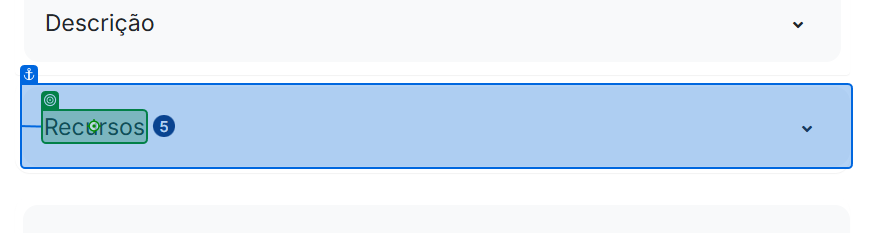
Task: Consulta e download de dados de CNPJ no site do Governo Federal.
Workflow: Main

Step 1 [try]: click on 'Recursos'

Step 2: get-text from 'Data Ultima Atualização' (no picture)

Step 3: click on 'Acessar o recurso' (no picture)

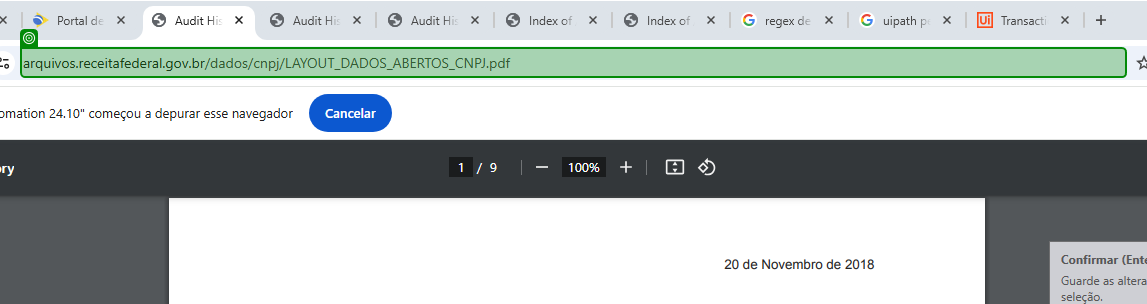
Step 4: get-text from 'Nome/URL Arquivo'

Step 5: click on 'Acessar o recurso - Dados Abertos CNPJ' (no picture)

Step 6: click on '*-*/' in window 'Index of /dados/cnpj/dados_abertos_cnpj' (chrome.exe) (no picture)

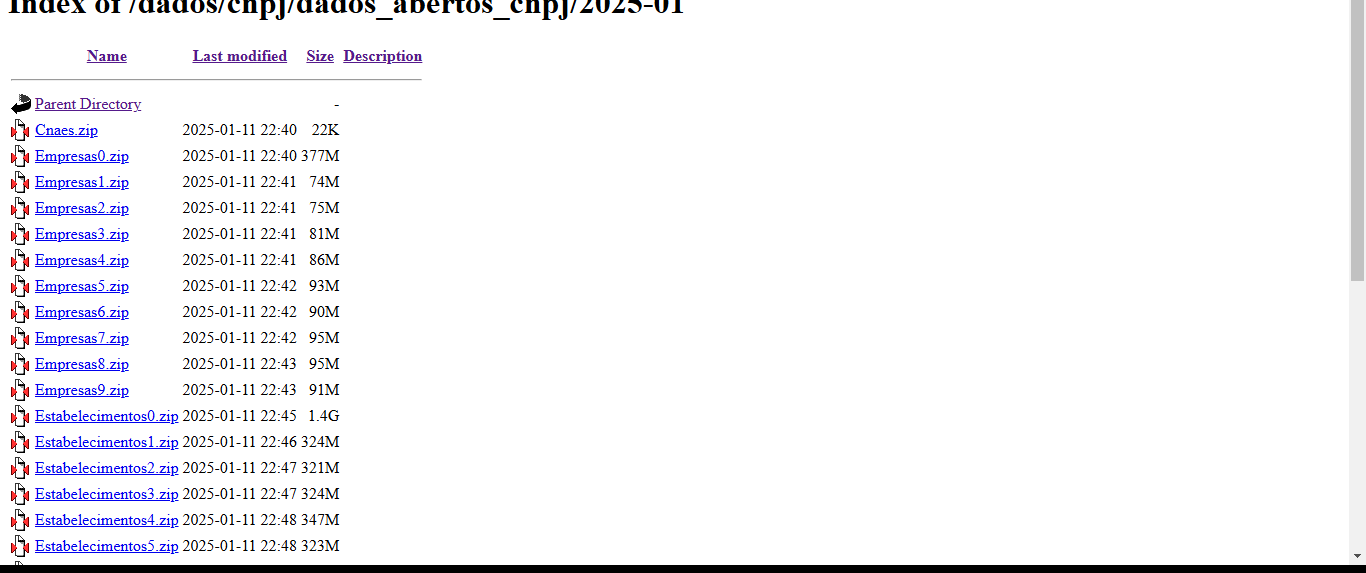
Step 7: get-text